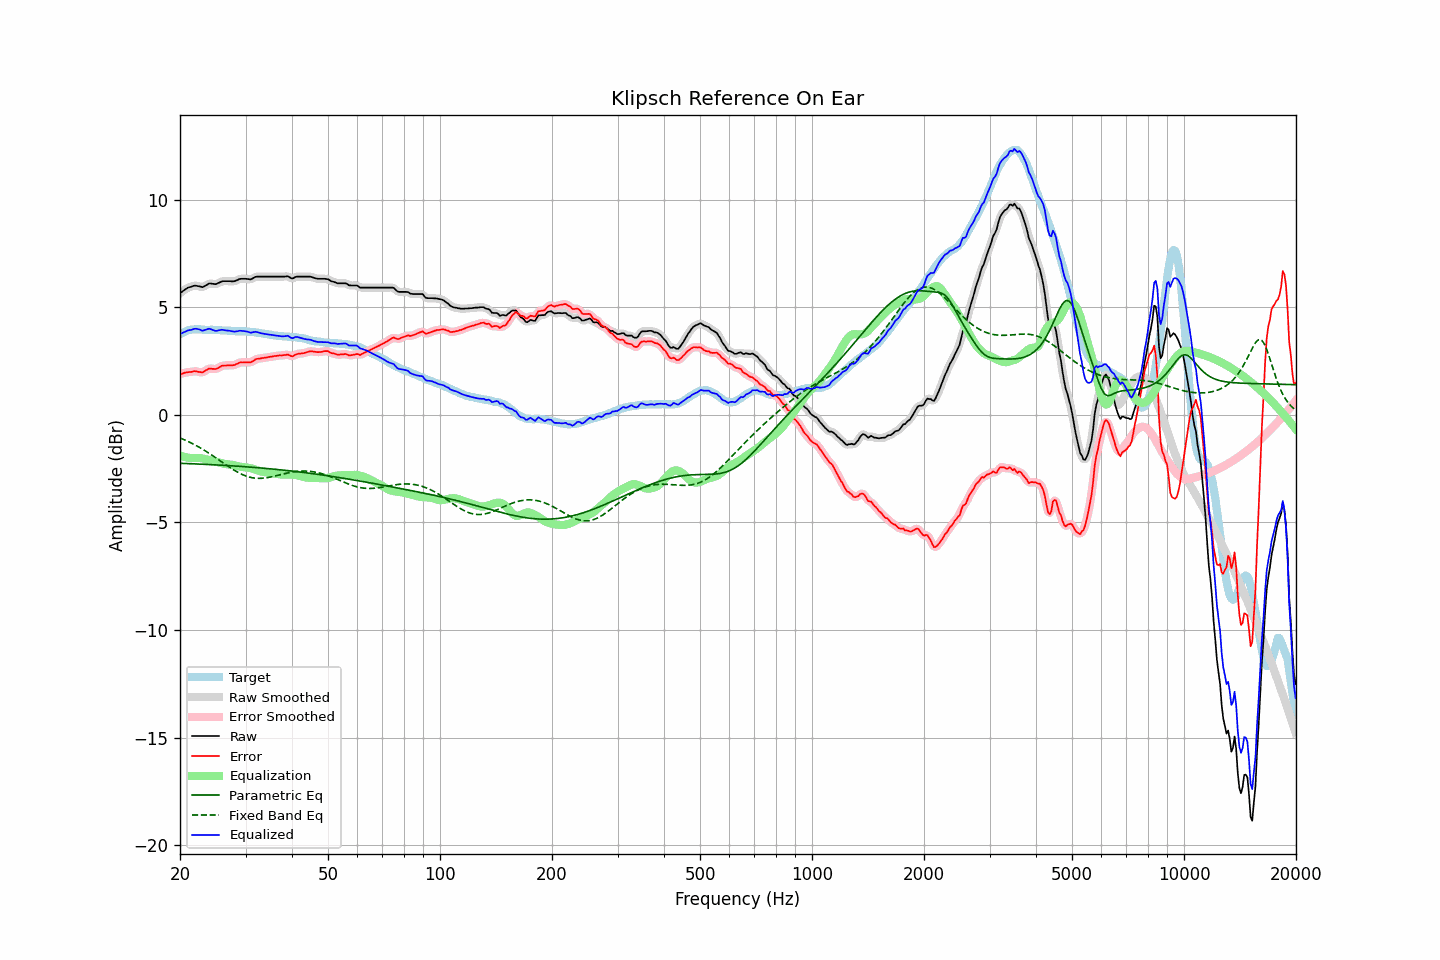

Data behind this chart, as committed beside it:
frequency, raw, error, smoothed, error_smoothed, equalization, parametric_eq, fixed_band_eq, equalized_raw, equalized_smoothed, target
20.00, 5.66, 1.90, 5.65, 1.90, -1.89, -2.25, -1.07, 3.76, 3.76, 3.76
20.20, 5.71, 1.91, 5.71, 1.92, -1.92, -2.25, -1.10, 3.79, 3.80, 3.80
20.40, 5.77, 1.93, 5.77, 1.94, -1.94, -2.26, -1.13, 3.83, 3.83, 3.84
20.61, 5.82, 1.96, 5.82, 1.96, -1.96, -2.26, -1.17, 3.86, 3.86, 3.85
20.81, 5.87, 1.97, 5.87, 1.97, -1.97, -2.26, -1.20, 3.89, 3.90, 3.90
21.02, 5.92, 1.98, 5.91, 1.98, -1.99, -2.27, -1.23, 3.93, 3.92, 3.93
21.23, 5.94, 1.99, 5.94, 1.99, -2.00, -2.27, -1.27, 3.94, 3.94, 3.94
21.44, 5.96, 1.99, 5.97, 2.00, -2.01, -2.27, -1.31, 3.95, 3.96, 3.96
21.66, 5.99, 2.01, 5.99, 2.02, -2.01, -2.27, -1.34, 3.98, 3.98, 3.97
21.87, 6.01, 2.03, 6.00, 2.02, -2.01, -2.28, -1.38, 4.00, 4.00, 3.97
22.09, 6.01, 2.02, 6.00, 2.02, -2.00, -2.28, -1.42, 4.01, 4.00, 3.98
22.31, 5.99, 2.01, 5.99, 2.01, -2.00, -2.28, -1.47, 3.99, 3.99, 3.98
22.54, 5.98, 2.00, 5.97, 1.99, -2.00, -2.29, -1.51, 3.97, 3.97, 3.98
22.76, 5.96, 1.99, 5.95, 1.98, -2.01, -2.29, -1.55, 3.94, 3.94, 3.97
22.99, 5.94, 1.98, 5.96, 1.99, -2.03, -2.29, -1.59, 3.91, 3.93, 3.96
23.22, 5.98, 2.02, 5.97, 2.02, -2.04, -2.30, -1.64, 3.93, 3.93, 3.96
23.45, 6.02, 2.07, 6.02, 2.06, -2.06, -2.30, -1.69, 3.96, 3.95, 3.95
23.69, 6.06, 2.11, 6.06, 2.11, -2.08, -2.30, -1.73, 3.98, 3.98, 3.95
23.92, 6.11, 2.16, 6.09, 2.14, -2.10, -2.31, -1.78, 4.01, 3.99, 3.95
24.16, 6.11, 2.15, 6.11, 2.15, -2.12, -2.31, -1.83, 3.99, 3.99, 3.96
24.40, 6.10, 2.14, 6.10, 2.15, -2.14, -2.32, -1.88, 3.96, 3.96, 3.96
24.65, 6.09, 2.14, 6.09, 2.13, -2.16, -2.32, -1.93, 3.93, 3.93, 3.95
24.89, 6.08, 2.13, 6.09, 2.14, -2.17, -2.32, -1.98, 3.91, 3.91, 3.95
25.14, 6.10, 2.15, 6.10, 2.16, -2.19, -2.33, -2.03, 3.91, 3.91, 3.95
25.39, 6.14, 2.19, 6.13, 2.19, -2.21, -2.33, -2.08, 3.93, 3.93, 3.95
25.65, 6.17, 2.23, 6.17, 2.24, -2.23, -2.34, -2.14, 3.94, 3.95, 3.94
25.91, 6.21, 2.28, 6.20, 2.27, -2.25, -2.34, -2.19, 3.96, 3.95, 3.92
26.16, 6.22, 2.29, 6.22, 2.29, -2.27, -2.34, -2.24, 3.95, 3.95, 3.92
26.43, 6.22, 2.29, 6.22, 2.30, -2.28, -2.35, -2.29, 3.93, 3.94, 3.92
26.69, 6.22, 2.30, 6.22, 2.30, -2.29, -2.35, -2.34, 3.92, 3.92, 3.92
26.96, 6.22, 2.31, 6.22, 2.30, -2.30, -2.36, -2.39, 3.92, 3.92, 3.91
27.23, 6.22, 2.31, 6.21, 2.30, -2.31, -2.36, -2.44, 3.91, 3.90, 3.91
27.50, 6.21, 2.30, 6.21, 2.30, -2.32, -2.37, -2.49, 3.89, 3.89, 3.91
27.77, 6.21, 2.31, 6.21, 2.31, -2.33, -2.37, -2.54, 3.88, 3.88, 3.90
28.05, 6.22, 2.32, 6.22, 2.33, -2.35, -2.38, -2.59, 3.87, 3.87, 3.90
28.33, 6.25, 2.36, 6.25, 2.36, -2.37, -2.38, -2.63, 3.88, 3.88, 3.89
28.62, 6.28, 2.39, 6.28, 2.40, -2.39, -2.39, -2.67, 3.89, 3.90, 3.89
28.90, 6.32, 2.43, 6.31, 2.42, -2.40, -2.39, -2.71, 3.91, 3.91, 3.88
29.19, 6.33, 2.44, 6.33, 2.44, -2.42, -2.40, -2.75, 3.91, 3.91, 3.88
29.48, 6.33, 2.44, 6.33, 2.44, -2.43, -2.40, -2.78, 3.90, 3.90, 3.89
29.78, 6.33, 2.45, 6.33, 2.44, -2.44, -2.41, -2.81, 3.89, 3.89, 3.88
30.08, 6.33, 2.44, 6.32, 2.44, -2.44, -2.41, -2.84, 3.89, 3.88, 3.89
30.38, 6.32, 2.45, 6.31, 2.44, -2.45, -2.42, -2.87, 3.87, 3.86, 3.87
30.68, 6.31, 2.44, 6.31, 2.44, -2.46, -2.42, -2.89, 3.84, 3.84, 3.87
30.99, 6.30, 2.44, 6.31, 2.45, -2.48, -2.43, -2.91, 3.82, 3.83, 3.86
31.30, 6.34, 2.48, 6.34, 2.48, -2.50, -2.44, -2.92, 3.84, 3.84, 3.86
31.61, 6.38, 2.52, 6.38, 2.53, -2.53, -2.44, -2.94, 3.85, 3.85, 3.85
31.93, 6.42, 2.58, 6.41, 2.57, -2.55, -2.45, -2.94, 3.87, 3.86, 3.83
32.24, 6.43, 2.61, 6.43, 2.60, -2.58, -2.45, -2.95, 3.85, 3.85, 3.82
32.57, 6.43, 2.61, 6.43, 2.62, -2.60, -2.46, -2.95, 3.82, 3.83, 3.82
32.89, 6.43, 2.62, 6.43, 2.62, -2.62, -2.47, -2.95, 3.80, 3.80, 3.81
33.22, 6.43, 2.64, 6.43, 2.64, -2.64, -2.47, -2.95, 3.79, 3.79, 3.79
33.55, 6.43, 2.64, 6.43, 2.65, -2.66, -2.48, -2.94, 3.77, 3.77, 3.78
33.89, 6.43, 2.67, 6.43, 2.66, -2.67, -2.49, -2.93, 3.76, 3.76, 3.76
34.23, 6.43, 2.67, 6.43, 2.67, -2.68, -2.49, -2.92, 3.75, 3.75, 3.76
34.57, 6.43, 2.69, 6.43, 2.69, -2.69, -2.50, -2.91, 3.74, 3.74, 3.74
34.92, 6.43, 2.70, 6.43, 2.70, -2.70, -2.51, -2.89, 3.73, 3.73, 3.73
35.27, 6.43, 2.70, 6.43, 2.71, -2.71, -2.51, -2.88, 3.72, 3.72, 3.72
35.62, 6.43, 2.73, 6.43, 2.72, -2.72, -2.52, -2.86, 3.71, 3.71, 3.70
35.97, 6.43, 2.74, 6.43, 2.73, -2.73, -2.53, -2.84, 3.70, 3.70, 3.69
... 635 more rows
